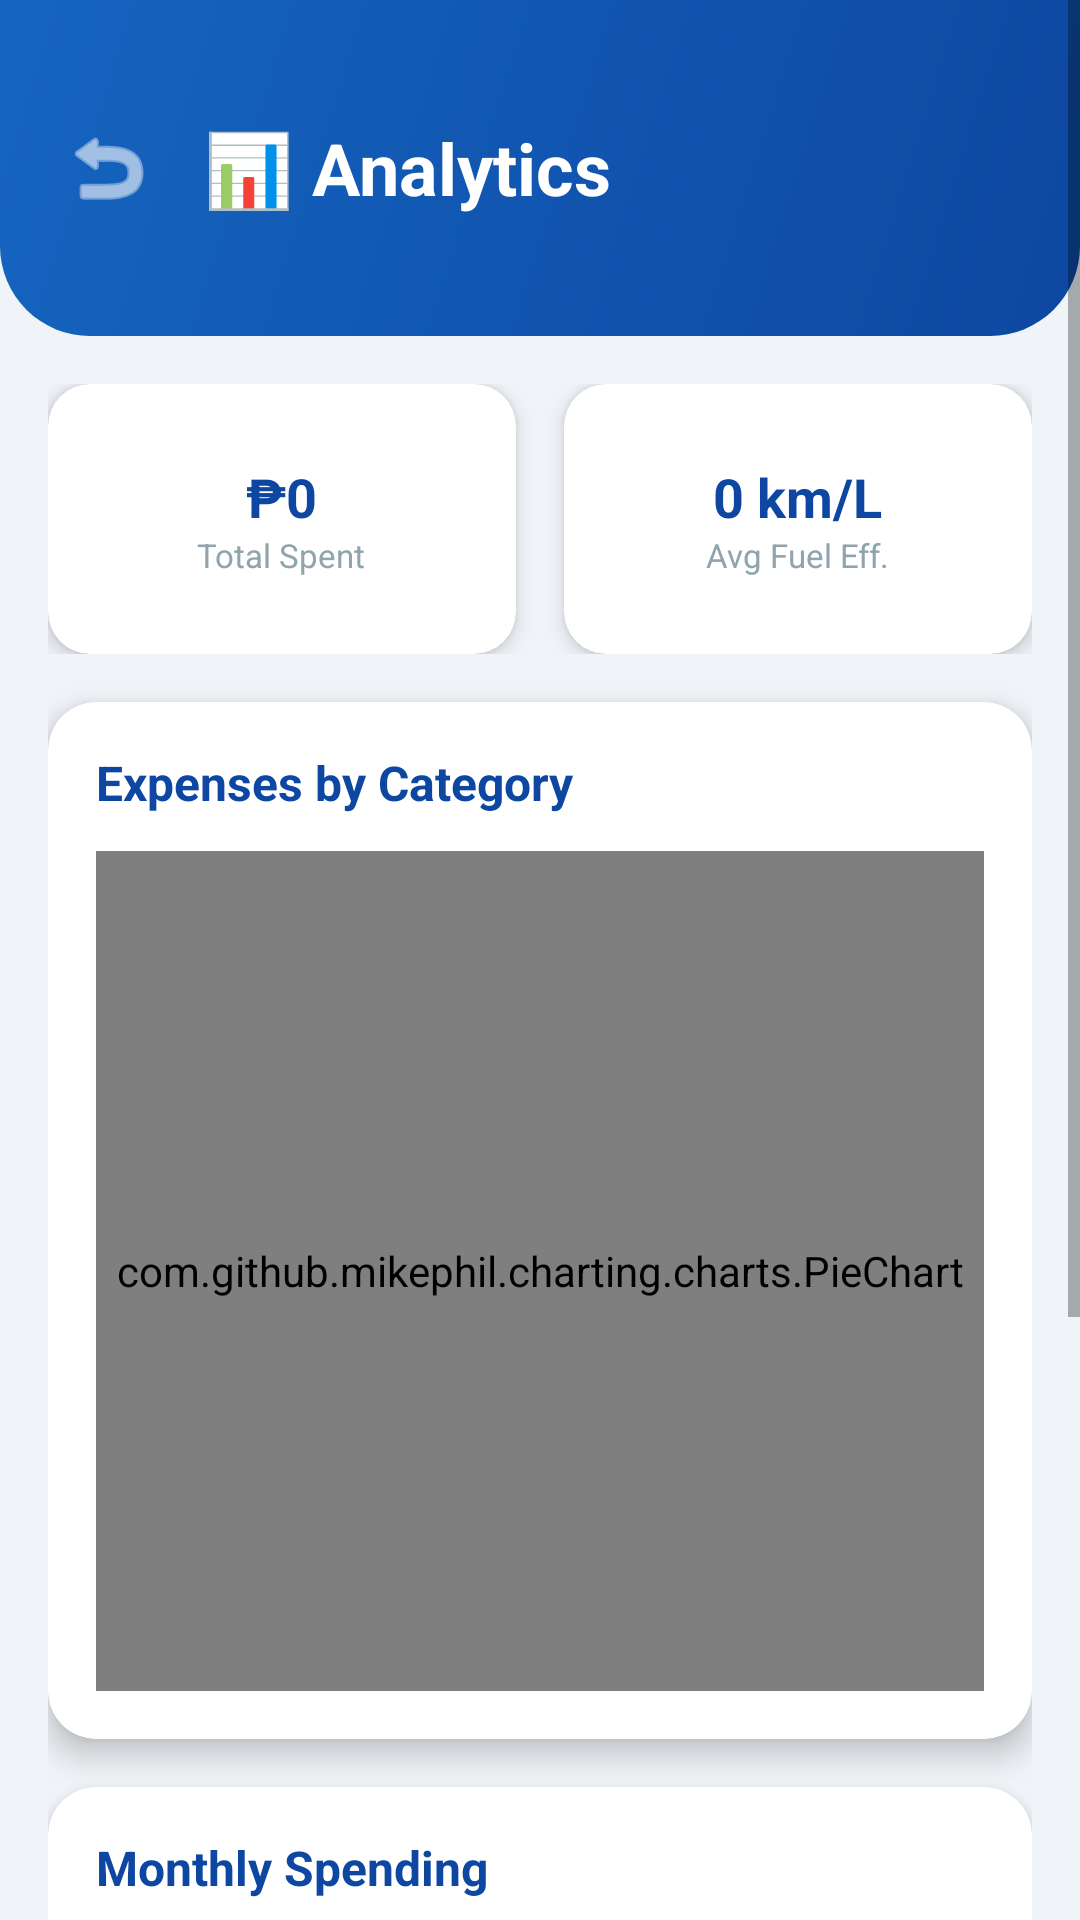

Here is an Android app screen rendered from its layout file. Give the layout XML and the strings, colors and styles it references.
<!-- AndroidManifest.xml: application theme Theme.CarCare -->
<!-- res/layout/activity_analytics.xml -->
<?xml version="1.0" encoding="utf-8"?>
<ScrollView xmlns:android="http://schemas.android.com/apk/res/android"
    xmlns:app="http://schemas.android.com/apk/res-auto"
    android:layout_width="match_parent"
    android:layout_height="match_parent"
    android:background="@color/gray_light">

    <LinearLayout android:layout_width="match_parent"
        android:layout_height="wrap_content"
        android:orientation="vertical">

        <RelativeLayout
            android:layout_width="match_parent"
            android:layout_height="wrap_content"
            android:background="@drawable/gradient_header"
            android:paddingTop="40dp"
            android:paddingBottom="24dp">

            <ImageButton
                android:id="@+id/btnBack"
                android:layout_width="48dp"
                android:layout_height="48dp"
                android:layout_marginStart="12dp"
                android:layout_centerVertical="true"
                android:background="?attr/selectableItemBackgroundBorderless"
                android:src="@android:drawable/ic_menu_revert"
                android:contentDescription="Back"
                app:tint="@color/white" />

            <TextView
                android:layout_width="wrap_content"
                android:layout_height="wrap_content"
                android:layout_toEndOf="@id/btnBack"
                android:layout_centerVertical="true"
                android:layout_marginStart="8dp"
                android:text="📊 Analytics"
                android:textSize="24sp"
                android:textStyle="bold"
                android:textColor="@color/white"/>
        </RelativeLayout>

        <LinearLayout android:layout_width="match_parent"
            android:layout_height="wrap_content"
            android:orientation="vertical"
            android:padding="16dp">

            <LinearLayout android:layout_width="match_parent"
                android:layout_height="wrap_content"
                android:orientation="horizontal"
                android:layout_marginBottom="16dp">

                <androidx.cardview.widget.CardView
                    android:layout_width="0dp" android:layout_height="90dp"
                    android:layout_weight="1" android:layout_marginEnd="8dp"
                    app:cardCornerRadius="14dp" app:cardElevation="4dp">
                    <LinearLayout android:layout_width="match_parent"
                        android:layout_height="match_parent"
                        android:orientation="vertical"
                        android:gravity="center" android:padding="8dp">
                        <TextView android:id="@+id/tvAnalyticTotal"
                            android:layout_width="wrap_content"
                            android:layout_height="wrap_content"
                            android:text="₱0"
                            android:textStyle="bold"
                            android:textColor="@color/blue_dark"
                            android:textSize="18sp"/>
                        <TextView android:layout_width="wrap_content"
                            android:layout_height="wrap_content"
                            android:text="Total Spent"
                            android:textColor="@color/gray_medium"
                            android:textSize="11sp"/>
                    </LinearLayout>
                </androidx.cardview.widget.CardView>

                <androidx.cardview.widget.CardView
                    android:layout_width="0dp" android:layout_height="90dp"
                    android:layout_weight="1" android:layout_marginStart="8dp"
                    app:cardCornerRadius="14dp" app:cardElevation="4dp">
                    <LinearLayout android:layout_width="match_parent"
                        android:layout_height="match_parent"
                        android:orientation="vertical"
                        android:gravity="center" android:padding="8dp">
                        <TextView android:id="@+id/tvAnalyticFuel"
                            android:layout_width="wrap_content"
                            android:layout_height="wrap_content"
                            android:text="0 km/L"
                            android:textStyle="bold"
                            android:textColor="@color/blue_dark"
                            android:textSize="18sp"/>
                        <TextView android:layout_width="wrap_content"
                            android:layout_height="wrap_content"
                            android:text="Avg Fuel Eff."
                            android:textColor="@color/gray_medium"
                            android:textSize="11sp"/>
                    </LinearLayout>
                </androidx.cardview.widget.CardView>
            </LinearLayout>

            <androidx.cardview.widget.CardView
                android:layout_width="match_parent"
                android:layout_height="wrap_content"
                app:cardCornerRadius="16dp"
                app:cardElevation="6dp"
                android:layout_marginBottom="16dp">
                <LinearLayout android:layout_width="match_parent"
                    android:layout_height="wrap_content"
                    android:orientation="vertical"
                    android:padding="16dp">
                    <TextView android:layout_width="wrap_content"
                        android:layout_height="wrap_content"
                        android:text="Expenses by Category"
                        android:textSize="16sp"
                        android:textStyle="bold"
                        android:textColor="@color/blue_dark"
                        android:layout_marginBottom="12dp"/>

                    <com.github.mikephil.charting.charts.PieChart
                        android:id="@+id/pieChart"
                        android:layout_width="match_parent"
                        android:layout_height="280dp"/>
                </LinearLayout>
            </androidx.cardview.widget.CardView>

            <androidx.cardview.widget.CardView
                android:layout_width="match_parent"
                android:layout_height="wrap_content"
                app:cardCornerRadius="16dp"
                app:cardElevation="6dp"
                android:layout_marginBottom="16dp">
                <LinearLayout android:layout_width="match_parent"
                    android:layout_height="wrap_content"
                    android:orientation="vertical"
                    android:padding="16dp">
                    <TextView android:layout_width="wrap_content"
                        android:layout_height="wrap_content"
                        android:text="Monthly Spending"
                        android:textSize="16sp"
                        android:textStyle="bold"
                        android:textColor="@color/blue_dark"
                        android:layout_marginBottom="12dp"/>
                    <com.github.mikephil.charting.charts.BarChart
                        android:id="@+id/barChart"
                        android:layout_width="match_parent"
                        android:layout_height="240dp"/>
                </LinearLayout>
            </androidx.cardview.widget.CardView>

        </LinearLayout>
    </LinearLayout>
</ScrollView>
<!-- resources referenced by this layout -->
<resources>
  <color name="blue_dark">#0D47A1</color>
  <color name="gray_light">#F0F4F8</color>
  <color name="gray_medium">#90A4AE</color>
  <color name="white">#FFFFFF</color>
  <!-- drawable gradient_header (drawable) -->
  <?xml version="1.0" encoding="utf-8"?>
  <shape xmlns:android="http://schemas.android.com/apk/res/android">
      <gradient
          android:startColor="@color/blue_dark"
          android:endColor="@color/blue_primary"
          android:angle="135"/>
      <corners android:bottomLeftRadius="30dp" android:bottomRightRadius="30dp"/>
  </shape>
  <style name="Theme.CarCare" parent="Theme.MaterialComponents.Light.NoActionBar">
          <item name="colorPrimary">@color/blue_primary</item>
          <item name="colorPrimaryDark">@color/blue_dark</item>
          <item name="colorAccent">@color/blue_light</item>
          <item name="android:windowBackground">@color/gray_light</item>
          <item name="android:windowFullscreen">true</item>
      </style>
  <color name="blue_primary">#1565C0</color>
  <color name="blue_light">#42A5F5</color>
</resources>
